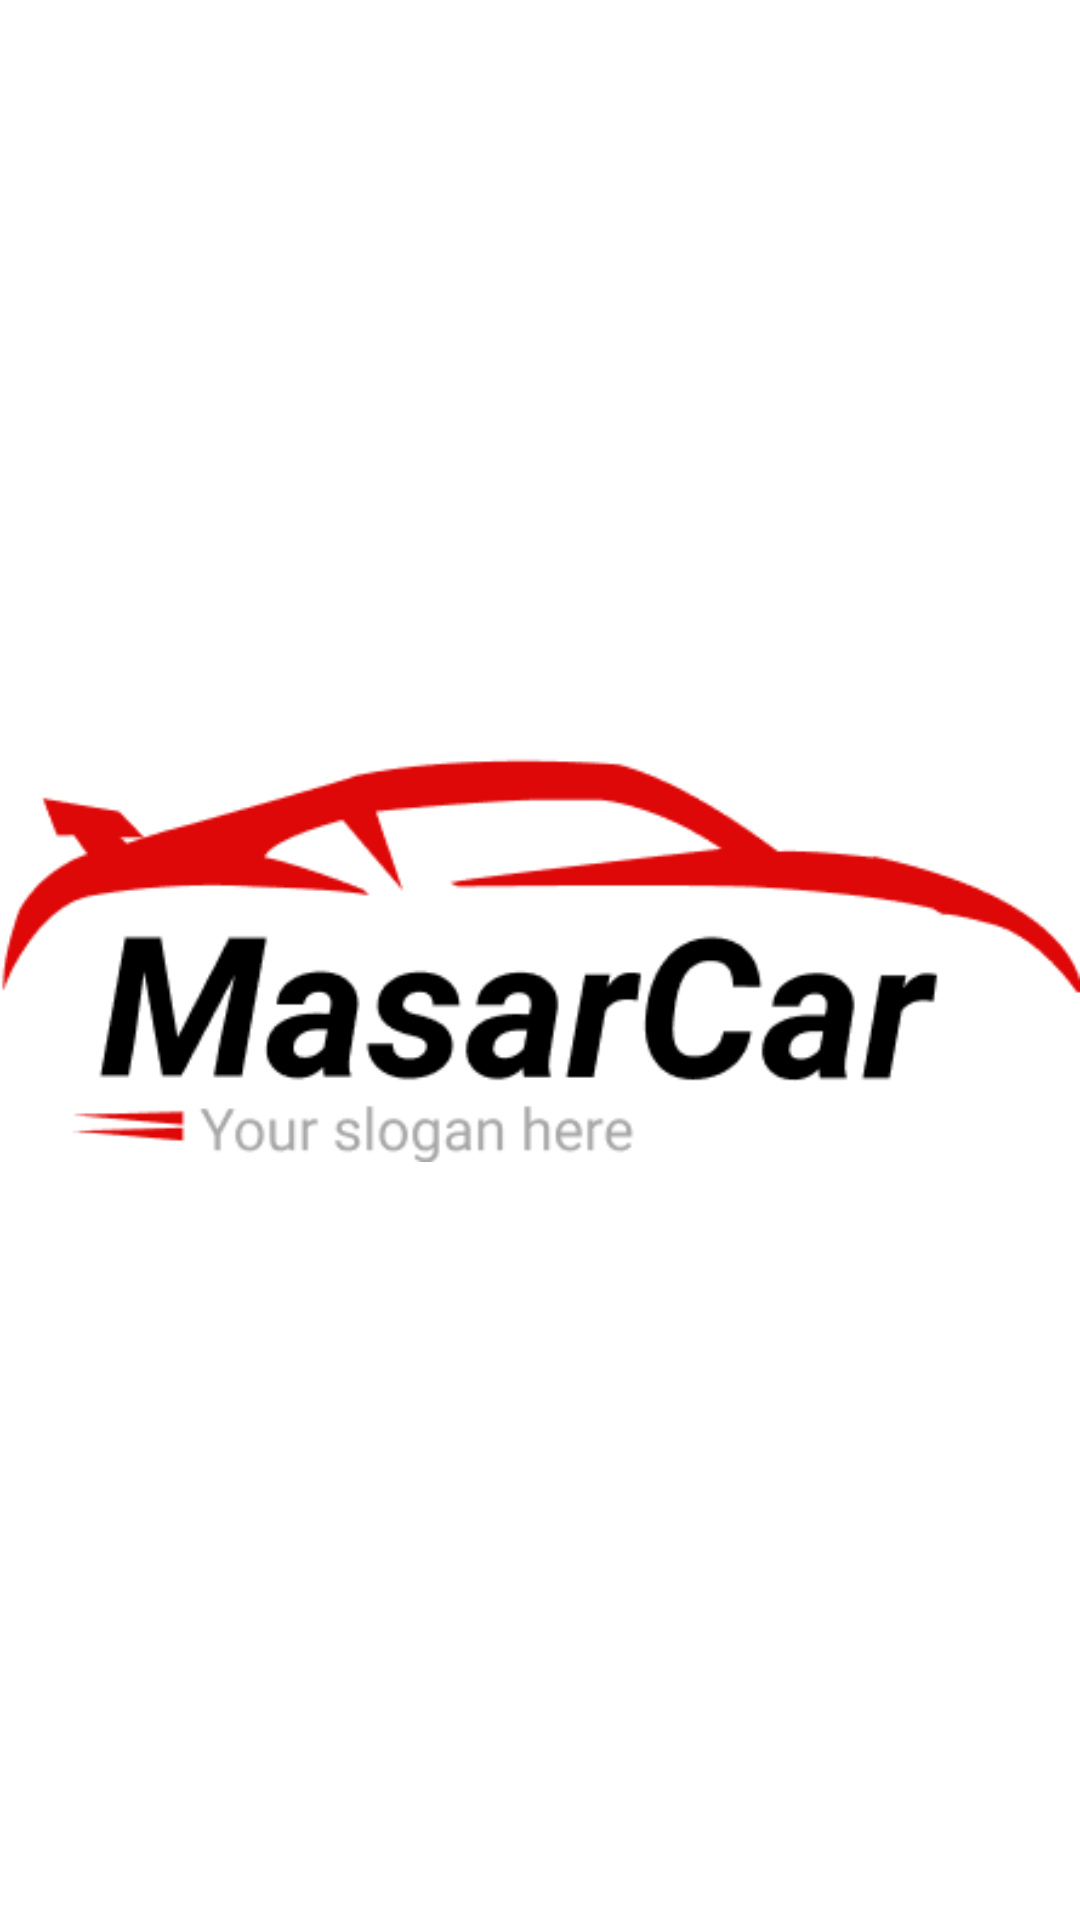

Reconstruct the res/layout file that produces this screen, plus the resources it refers to.
<!-- AndroidManifest.xml: application theme Theme.TropikVTCDriver -->
<!-- res/layout/activity_splash.xml -->
<?xml version="1.0" encoding="utf-8"?>
<layout xmlns:android="http://schemas.android.com/apk/res/android">
    <RelativeLayout
        xmlns:app="http://schemas.android.com/apk/res-auto"
        xmlns:tools="http://schemas.android.com/tools"
        android:layout_width="match_parent"
        android:layout_height="match_parent"
        tools:context=".act.SplashAct">

        <ImageView
            android:layout_width="wrap_content"
            android:layout_height="wrap_content"
            android:src="@drawable/logo"
            android:layout_margin="@dimen/_80sdp"
            android:layout_centerInParent="true"/>






    </RelativeLayout>

</layout>
<!-- resources referenced by this layout -->
<resources>
  <!-- drawable logo: png bitmap (drawable, 10986 bytes) -->
  <style name="Theme.TropikVTCDriver" parent="Theme.MaterialComponents.DayNight.DarkActionBar">
          
          <item name="colorPrimary">@color/purple_500</item>
          <item name="colorPrimaryVariant">@color/purple_700</item>
          <item name="colorOnPrimary">@color/white</item>
          
          <item name="colorSecondary">@color/teal_200</item>
          <item name="colorSecondaryVariant">@color/teal_700</item>
          <item name="colorOnSecondary">@color/black</item>
          
          <item name="android:statusBarColor" tools:targetApi="l">?attr/colorPrimaryVariant</item>
          
      </style>
  <color name="purple_500">#FF6200EE</color>
  <color name="purple_700">#FF3700B3</color>
  <color name="white">#FFFFFFFF</color>
  <color name="teal_200">#FF03DAC5</color>
  <color name="teal_700">#FF018786</color>
  <color name="black">#FF000000</color>
</resources>
